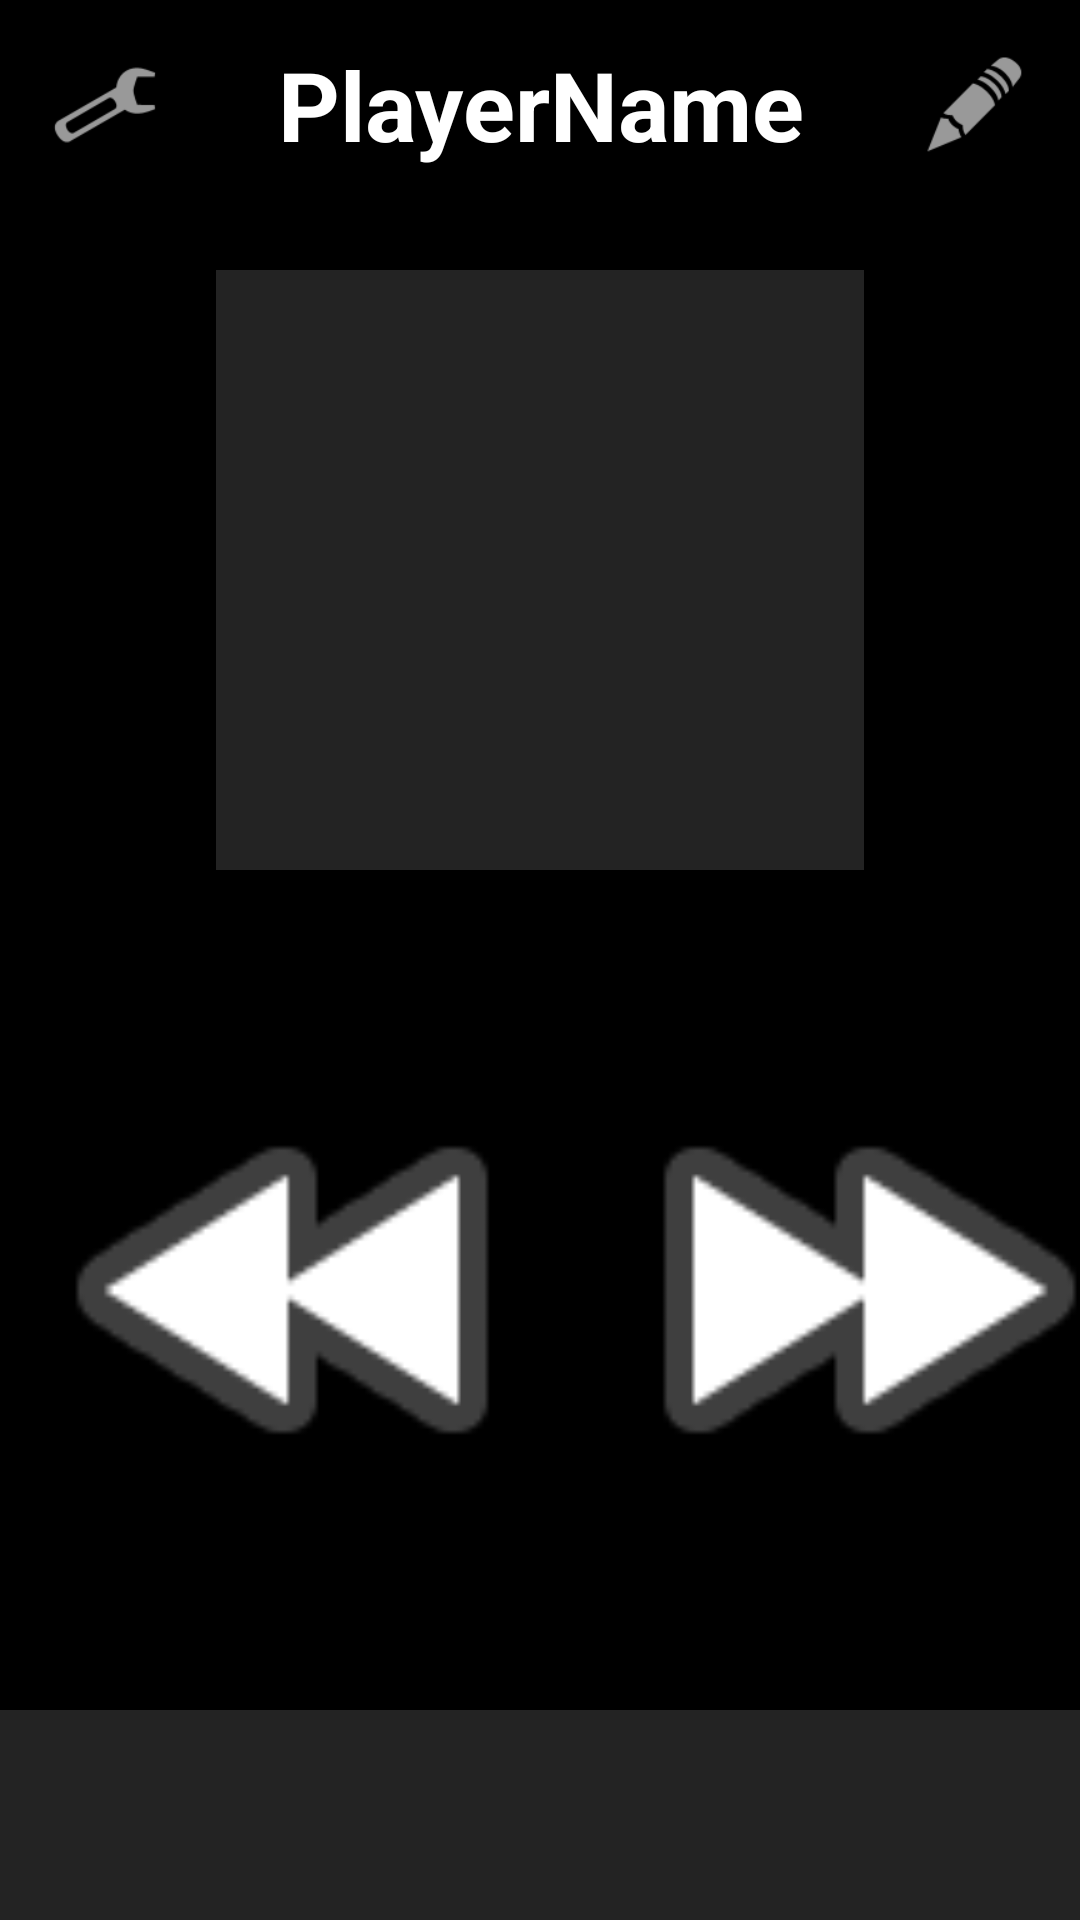

Reconstruct the res/layout file that produces this screen, plus the resources it refers to.
<!-- AndroidManifest.xml: application theme CAHTheme -->
<!-- res/layout/activity_game_play.xml -->
<RelativeLayout xmlns:android="http://schemas.android.com/apk/res/android"
    xmlns:tools="http://schemas.android.com/tools" android:layout_width="match_parent"
    android:layout_height="match_parent" android:paddingLeft="@dimen/activity_horizontal_margin"
    android:paddingRight="@dimen/activity_horizontal_margin"
    android:paddingTop="@dimen/activity_vertical_margin"
    android:paddingBottom="@dimen/activity_vertical_margin"
    tools:context="com.teamrockethideout.dakky.cah.GamePlay"
    android:id="@+id/screenHolder"
    android:padding="0dp">

    <LinearLayout
        android:orientation="horizontal"
        android:layout_width="fill_parent"
        android:layout_height="70dp"
        android:gravity="center"
        android:id="@+id/topSpace">

        <ImageButton
            android:layout_width="70dp"
            android:layout_height="fill_parent"
            android:id="@+id/settingsButton"
            android:layout_gravity="left"
            android:src="@android:drawable/ic_menu_manage"
            android:scaleType="fitCenter"
            android:adjustViewBounds="true"
            android:clickable="true"
            android:background="@android:color/transparent"
            android:cropToPadding="false"
            android:padding="15dp" />

        <TextView
            android:layout_width="0dp"
            android:layout_height="wrap_content"
            android:text="PlayerName"
            android:id="@+id/textView"
            android:textSize="32sp"
            android:gravity="center"
            android:layout_weight="1"
            android:textStyle="bold"
            android:textColor="@android:color/white" />

        <ImageView
            android:layout_width="70dp"
            android:layout_height="fill_parent"
            android:id="@+id/imageView"
            android:layout_gravity="right"
            android:src="@android:drawable/ic_menu_edit"
            android:scaleType="fitCenter"
            android:padding="15dp" />
    </LinearLayout>

    <LinearLayout
        android:orientation="vertical"
        android:layout_width="fill_parent"
        android:layout_height="wrap_content"
        android:layout_below="@+id/topSpace"
        android:layout_above="@+id/bottomMenuSpace">

        <FrameLayout
            android:layout_width="fill_parent"
            android:layout_height="0dp"
            android:id="@+id/topSpacer"
            android:layout_below="@+id/topSpace"
            android:layout_alignParentLeft="true"
            android:layout_alignParentStart="true"
            android:layout_weight="1">

        </FrameLayout>

        <LinearLayout
            android:orientation="horizontal"
            android:layout_width="fill_parent"
            android:layout_height="0dp"
            android:layout_weight="10"
            android:layout_gravity="center"
            android:id="@+id/linearLayout2" >

            <FrameLayout
                android:layout_width="0dp"
                android:layout_height="fill_parent"
                android:layout_weight="1"></FrameLayout>

            <ImageView
                android:layout_width="0dp"
                android:layout_height="fill_parent"
                android:id="@+id/blackCard"
                android:layout_weight="3"
                android:layout_gravity="center"
                android:scaleType="fitCenter"
                android:background="#ff232323" />

            <FrameLayout
                android:layout_width="0dp"
                android:layout_height="fill_parent"
                android:layout_weight="1"></FrameLayout>

        </LinearLayout>

        <FrameLayout
            android:layout_width="fill_parent"
            android:layout_height="0dp"
            android:id="@+id/midSpacer"
            android:layout_above="@+id/horizontalScrollView"
            android:layout_alignParentLeft="true"
            android:layout_alignParentStart="true"
            android:layout_below="@+id/blackCard"
            android:layout_weight="2"></FrameLayout>

        <LinearLayout
            android:orientation="horizontal"
            android:layout_width="fill_parent"
            android:layout_height="0dp"
            android:layout_weight="10"
            android:layout_gravity="center"
            android:id="@+id/whiteSpace">

            <ImageView
                android:layout_width="wrap_content"
                android:layout_height="fill_parent"
                android:id="@+id/prevWhite"
                android:layout_gravity="center"
                android:src="@android:drawable/ic_media_rew"
                android:clickable="true"
                android:padding="5dp"
                android:adjustViewBounds="true"
                android:layout_weight="1" />

            <ImageView
                android:layout_width="wrap_content"
                android:layout_height="fill_parent"
                android:id="@+id/whiteCard"
                android:clickable="true"
                android:scaleType="fitCenter"
                android:layout_weight="3"
                android:layout_gravity="center"
                android:background="@android:color/white" />

            <ImageView
                android:layout_width="wrap_content"
                android:layout_height="fill_parent"
                android:id="@+id/nextWhite"
                android:layout_gravity="center"
                android:src="@android:drawable/ic_media_ff"
                android:clickable="true"
                android:padding="5dp"
                android:adjustViewBounds="true"
                android:layout_weight="1" />
        </LinearLayout>

        <FrameLayout
            android:layout_width="fill_parent"
            android:layout_height="0dp"
            android:id="@+id/bottomSpacer"
            android:layout_above="@+id/bottomMenuSpace"
            android:layout_alignParentLeft="true"
            android:layout_alignParentStart="true"
            android:layout_weight="2"></FrameLayout>

    </LinearLayout>

    <LinearLayout
        android:orientation="horizontal"
        android:layout_width="fill_parent"
        android:layout_height="70dp"
        android:gravity="bottom"
        android:layout_alignParentBottom="true"
        android:background="#ff232323"
        android:id="@+id/bottomMenuSpace"></LinearLayout>

</RelativeLayout>
<!-- resources referenced by this layout -->
<resources>
  <style name="CAHTheme" parent="android:Theme.Holo.NoActionBar.Fullscreen">
  
      </style>
</resources>
